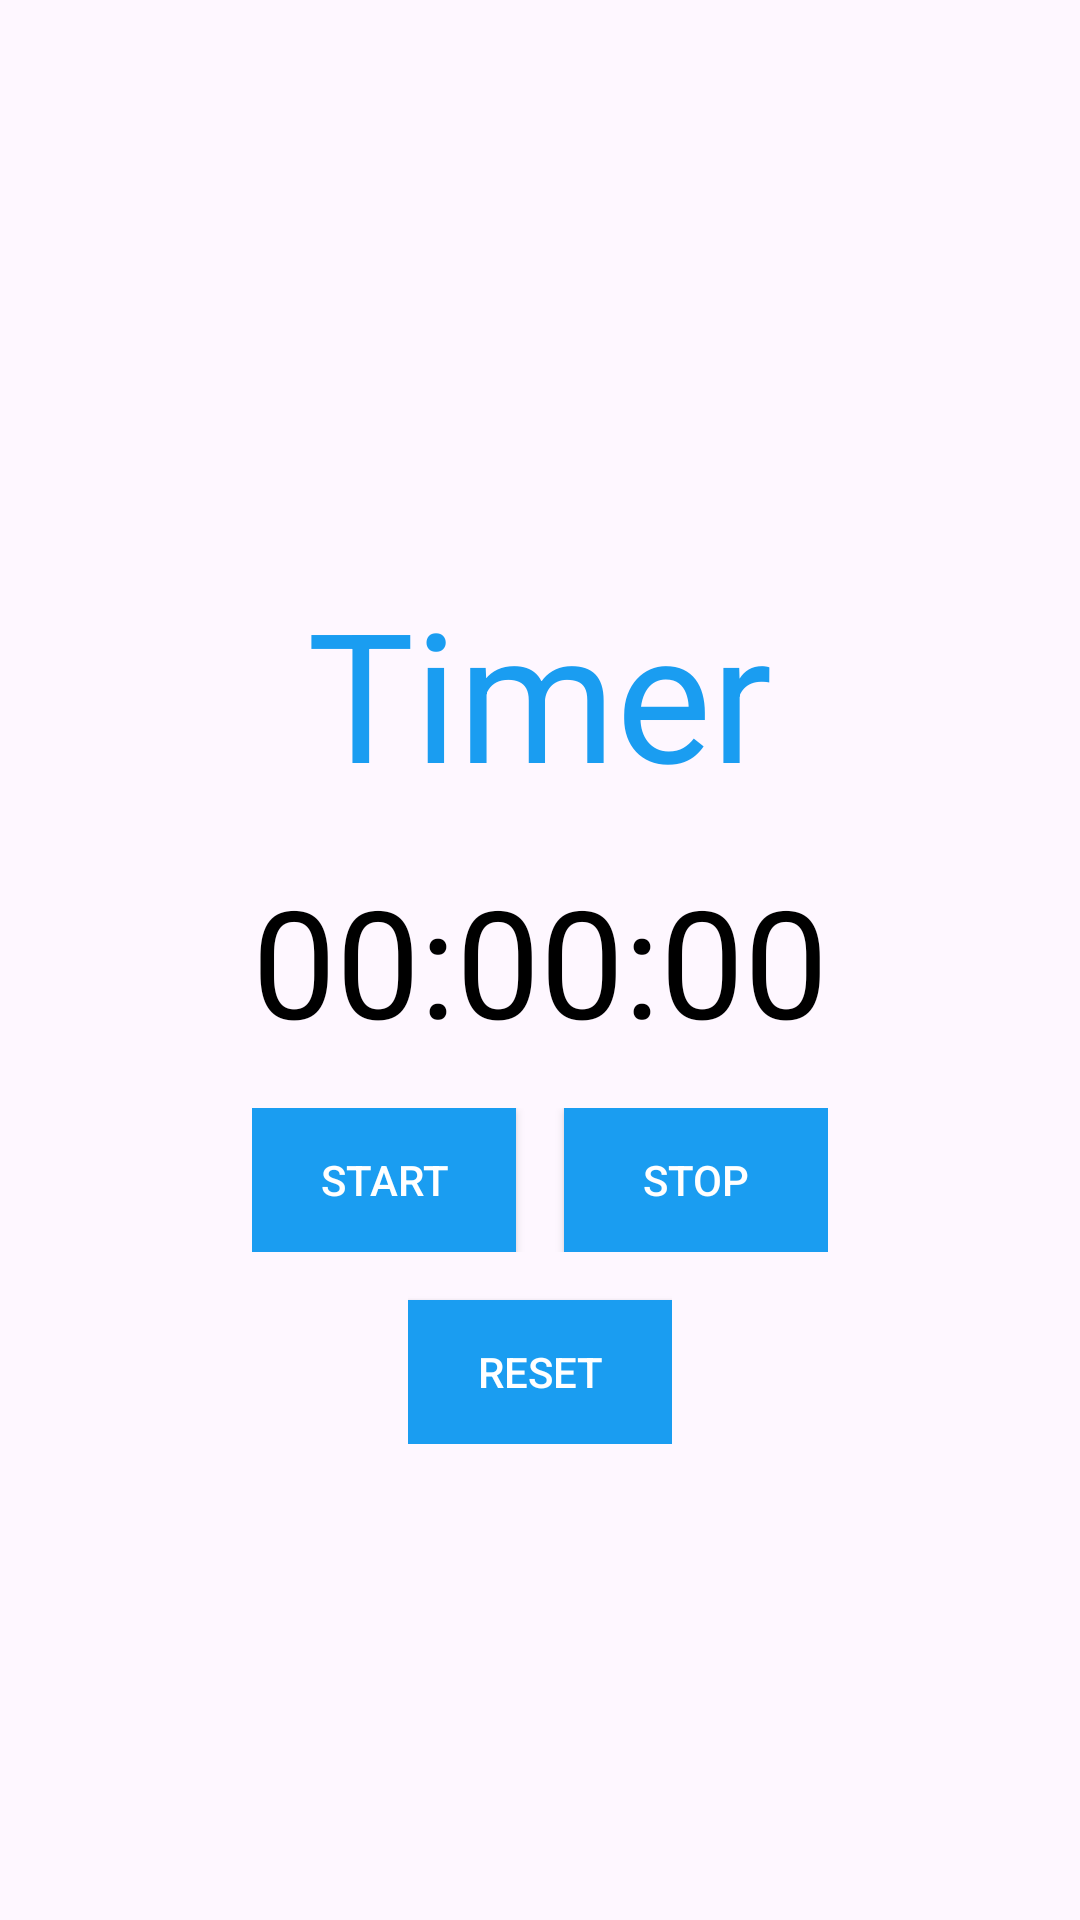

Reconstruct the res/layout file that produces this screen, plus the resources it refers to.
<!-- AndroidManifest.xml: application theme Theme.Todolist -->
<!-- res/layout/fragment_timer.xml -->
<?xml version="1.0" encoding="utf-8"?>
<RelativeLayout xmlns:android="http://schemas.android.com/apk/res/android"
    xmlns:tools="http://schemas.android.com/tools"
    android:layout_width="match_parent"
    android:layout_height="match_parent"
    tools:context=".TimerFragment">

    <TextView
        android:id="@+id/timerLabelTextView"
        android:layout_width="wrap_content"
        android:layout_height="wrap_content"
        android:text="Timer"
        android:textSize="60sp"
        android:textColor="@color/blue"
        android:layout_centerHorizontal="true"
        android:layout_above="@id/timerTextView"
        android:layout_marginBottom="16dp"/>

    <TextView
        android:id="@+id/timerTextView"
        android:layout_width="wrap_content"
        android:layout_height="wrap_content"
        android:text="00:00:00"
        android:textSize="50sp"
        android:textColor="@color/black"
        android:layout_centerVertical="true"
        android:layout_centerHorizontal="true"/>

    <LinearLayout
        android:id="@+id/buttonLayout"
        android:layout_width="wrap_content"
        android:layout_height="wrap_content"
        android:orientation="horizontal"
        android:layout_below="@id/timerTextView"
        android:layout_centerHorizontal="true"
        android:layout_marginTop="16dp">

        <Button
            android:id="@+id/startButton"
            android:layout_width="wrap_content"
            android:layout_height="wrap_content"
            android:text="Start"
            android:textColor="@color/white"
            android:background="@color/blue"
            android:layout_marginEnd="16dp"/>

        <Button
            android:id="@+id/stopButton"
            android:layout_width="wrap_content"
            android:layout_height="wrap_content"
            android:text="Stop"
            android:textColor="@color/white"
            android:background="@color/blue"/>

    </LinearLayout>

    <LinearLayout
        android:layout_width="wrap_content"
        android:layout_height="wrap_content"
        android:orientation="horizontal"
        android:layout_below="@id/buttonLayout"
        android:layout_centerHorizontal="true">

        <Button
            android:id="@+id/resetButton"
            android:layout_width="wrap_content"
            android:layout_height="wrap_content"
            android:text="Reset"
            android:textColor="@color/white"
            android:background="@color/blue"
            android:layout_marginTop="16dp"
            android:layout_weight="1"
            android:gravity="center"/>

    </LinearLayout>

</RelativeLayout>
<!-- resources referenced by this layout -->
<resources>
  <color name="black">#FF000000</color>
  <color name="blue">#1a9df1</color>
  <color name="white">#FFFFFFFF</color>
  <style name="Theme.Todolist" parent="Base.Theme.Todolist" />
  <style name="Base.Theme.Todolist" parent="Theme.Material3.DayNight.NoActionBar">
  
          
          <item name="colorPrimary">@color/blue</item>
          <item name="colorPrimaryVariant">@color/blue</item>
          <item name="android:statusBarColor">@color/blue</item>
      </style>
</resources>
